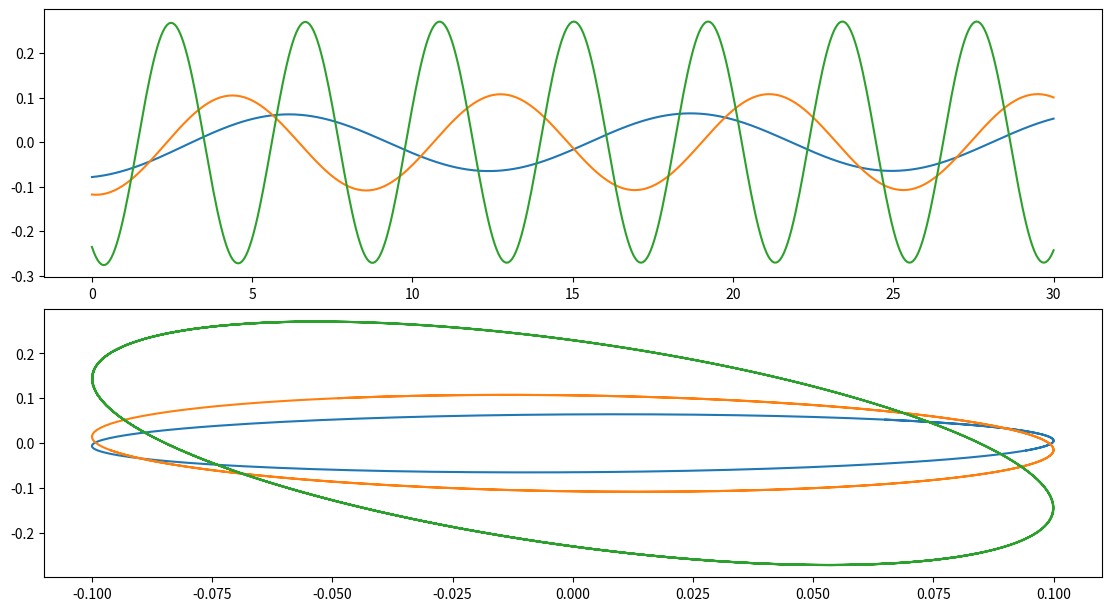

This figure's Python source: (Note: this script raises an exception after producing the figure.)
import numpy as np
import matplotlib.pyplot as plt
import scipy.integrate as spi

# Two point central difference
def derivative(f, x):
    EPS_sqrt_f = np.sqrt(1.19209e-07)
    return (f(x + EPS_sqrt_f) - f(x - EPS_sqrt_f)) / (2 * EPS_sqrt_f)

def derivative2(f, x):
    EPS_sqrt_f = np.sqrt(1.19209e-07)
    return (f(x + EPS_sqrt_f) - 2 * f(x) + f(x - EPS_sqrt_f)) / (EPS_sqrt_f ** 2)

def solve_ivp(x0: float, s0: float, sf: float, f: callable):
    return spi.solve_ivp(f, [s0, sf], [x0]).y[-1] # return only the result at t=sf

# Some info in Katz Plotkin p414 (eq 13.73a)
# Jone's approximation of Wagner function
b0 = 1
b1 = -0.165
b2 = -0.335
beta_1 = 0.0455
beta_2 = 0.3

# UVLM parameters
rho = 1 # fluid density
u_inf = 1 # freestream
ar = 4 # aspect ratio
b = 0.5 # half chord
a = ar / (2*b) # full span

amplitudes = [0.1, 0.1, 0.1] 
reduced_frequencies = [0.5, 0.75, 1.5]

t_final = 30
t = np.linspace(0, t_final, 500)

fig, axs = plt.subplot_mosaic(
    [["time"],["heave"]],  # Disposition des graphiques
    constrained_layout=True,  # Demander à Matplotlib d'essayer d'optimiser la disposition des graphiques pour que les axes ne se superposent pas
    figsize=(11, 6),  # Ajuster la taille de la figure (x,y)
)

for amp, k in zip(amplitudes, reduced_frequencies):
    # heave parameters
    amplitude = amp / (2*b)
    omega = k * u_inf / (2*b) # pitch frequency

    def pitch(t): return 0
    def heave(t): return amplitude * np.sin(omega * t)

    def w(s: float): return u_inf * pitch(s) + derivative(heave, s) + b * (0.5 - a) * derivative(pitch, s)

    def dx1ds(s: float, x1: float): return b1 * beta_1 * w(s) - beta_1 * x1
    def dx2ds(s: float, x2: float): return b2 * beta_2 * w(s) - beta_2 * x2

    def cl_theodorsen(t: float):
        L_m = rho * b * b * np.pi * (u_inf * derivative(pitch, t) + derivative2(heave, t) - b * a * derivative2(pitch, t))
        L_c = -2 * np.pi * rho * u_inf * b * ((b0 + b1 + b2) * w(t) + solve_ivp(0, 0, t, dx1ds)[-1] + solve_ivp(0, 0, t, dx2ds)[-1])
        return (L_m + L_c) / (0.5 * rho * u_inf * u_inf * a * b)

    cl = np.array([cl_theodorsen(ti) for ti in t])
    coord_z = np.array([heave(ti) / (2*b) for ti in t])

    axs["time"].plot(t, cl, label=f"k={k}")
    axs["heave"].plot(coord_z[len(cl)//2:], cl[len(cl)//2:], label=f"k={k}")


uvlm_cl = []
uvlm_t = []
uvlm_z = []
with open("build/windows/x64/release/cl_data.txt", "r") as f:
    for line in f:
        t, z, cl = line.split()
        uvlm_t.append(float(t))
        uvlm_z.append(float(z))
        uvlm_cl.append(float(cl))

axs["time"].plot(uvlm_t, uvlm_cl, label="UVLM (k=0.5)", linestyle="--")
axs["time"].plot(uvlm_t, uvlm_z, label="UVLM z (k=0.5)", linestyle="--")

axs["heave"].plot(uvlm_z[len(uvlm_cl)//2:], uvlm_cl[len(uvlm_cl)//2:], label="UVLM (k=0.5)", linestyle="--")

axs["time"].set_xlabel('t')
axs["time"].set_ylabel('CL')
axs["time"].grid(True, which='both', linestyle=':', linewidth=1.0, color='gray')
axs["time"].legend()

axs["heave"].set_xlabel('h/c')
axs["heave"].set_ylabel('CL')
axs["heave"].grid(True, which='both', linestyle=':', linewidth=1.0, color='gray')
axs["heave"].legend()

plt.suptitle("Verification of UVLM with Theodorsen harmonic heave motion")
plt.show()
